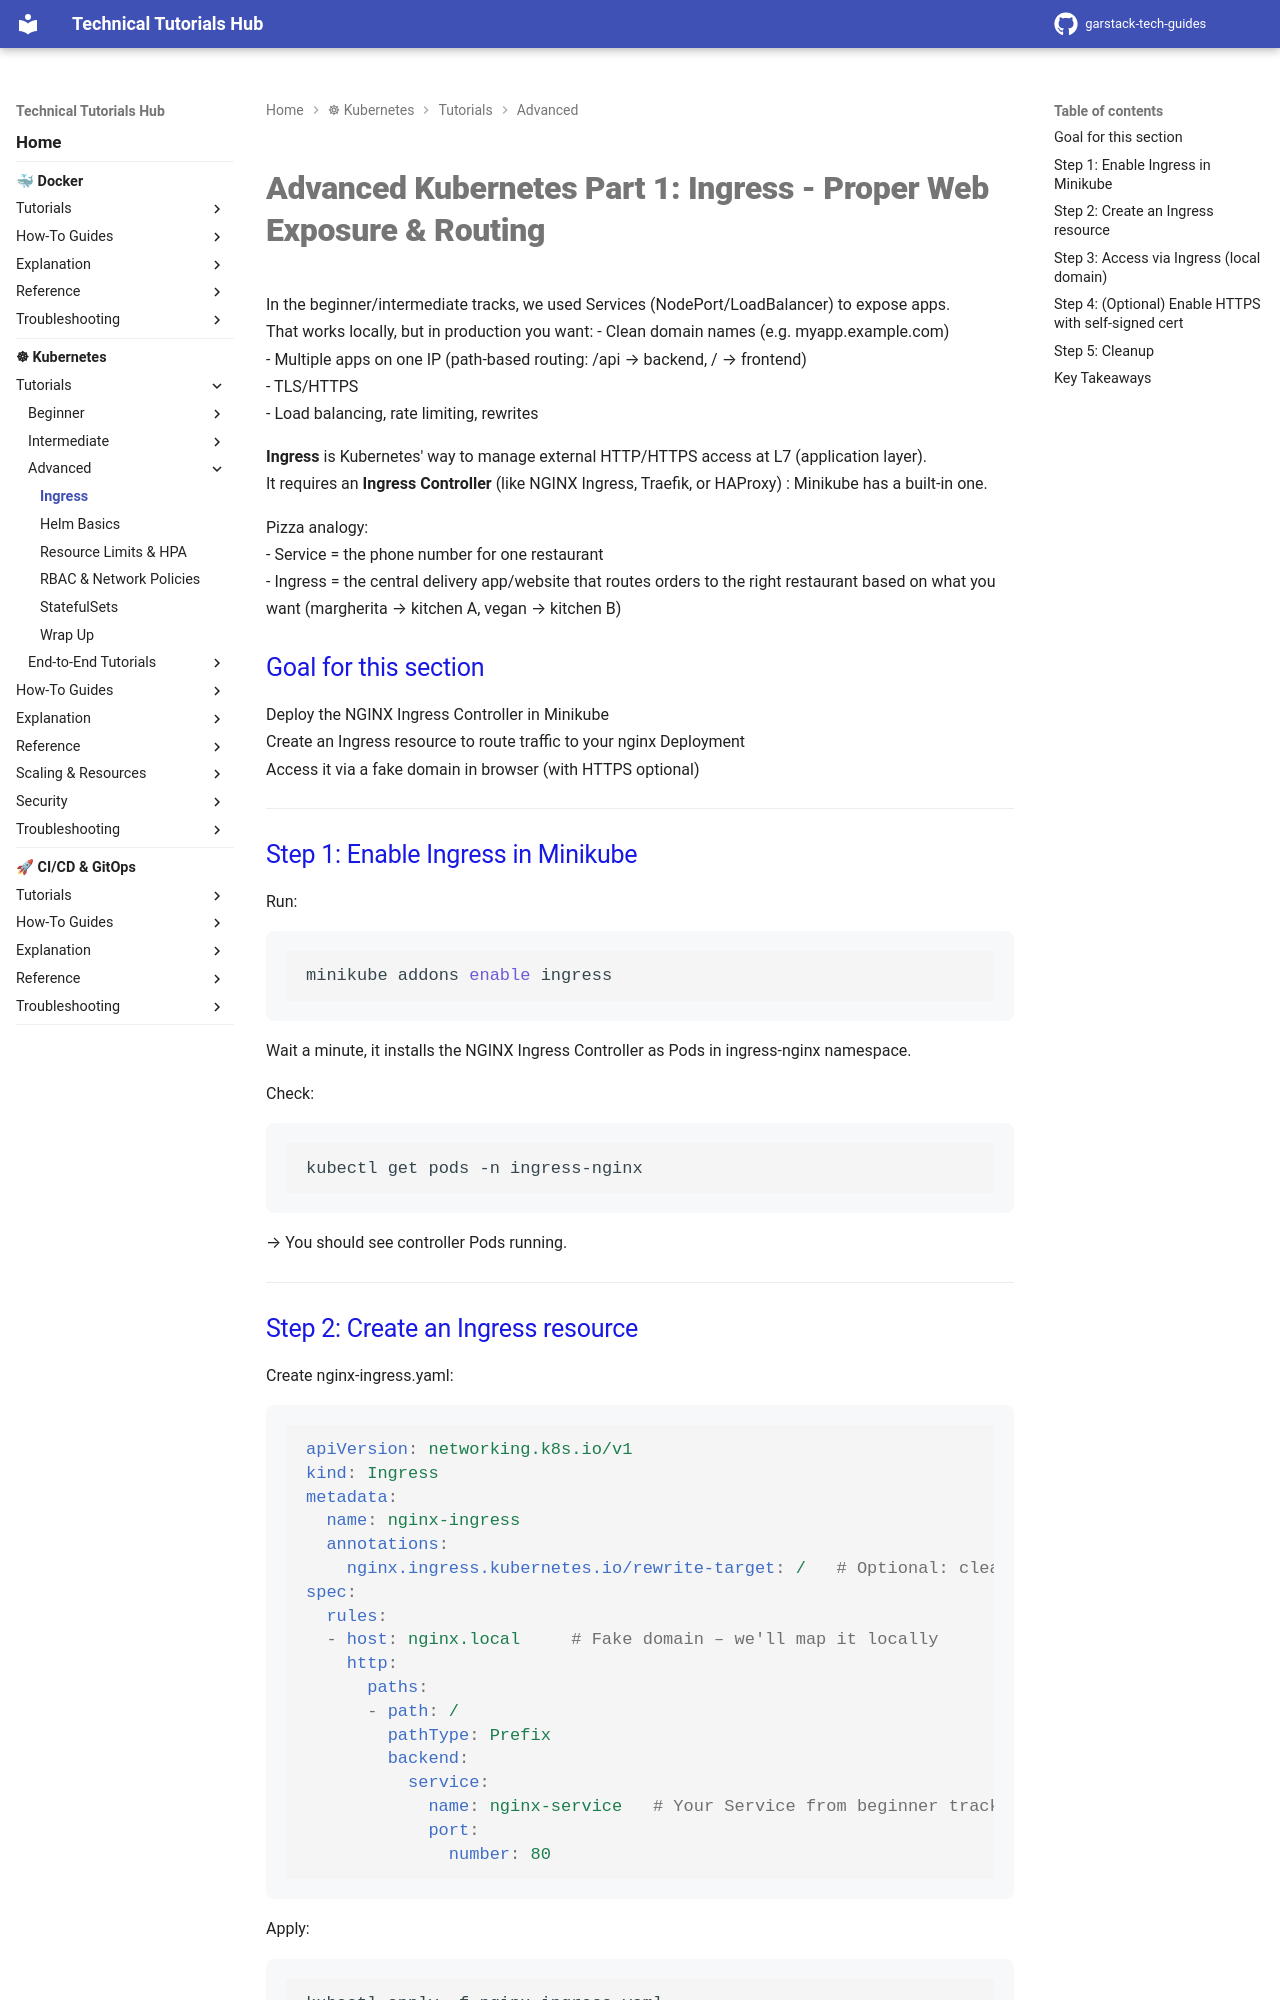

repository: garstack1/gstack-tech-guides · page: kubernetes/tutorials/advanced/ingress/index.html · generator: mkdocs

# Advanced Kubernetes Part 1: Ingress - Proper Web Exposure & Routing

In the beginner/intermediate tracks, we used Services (NodePort/LoadBalancer) to expose apps.  
That works locally, but in production you want:
- Clean domain names (e.g. myapp.example.com)  
- Multiple apps on one IP (path-based routing: /api → backend, / → frontend)  
- TLS/HTTPS  
- Load balancing, rate limiting, rewrites

**Ingress** is Kubernetes' way to manage external HTTP/HTTPS access at L7 (application layer).  
It requires an **Ingress Controller** (like NGINX Ingress, Traefik, or HAProxy) : Minikube has a built-in one.

Pizza analogy:  
- Service = the phone number for one restaurant  
- Ingress = the central delivery app/website that routes orders to the right restaurant based on what you want (margherita → kitchen A, vegan → kitchen B)

## Goal for this section

Deploy the NGINX Ingress Controller in Minikube  
Create an Ingress resource to route traffic to your nginx Deployment  
Access it via a fake domain in browser (with HTTPS optional)

---



## Step 1: Enable Ingress in Minikube

Run:
```bash
minikube addons enable ingress
```
Wait a minute, it installs the NGINX Ingress Controller as Pods in ingress-nginx namespace.

Check:
```bash
kubectl get pods -n ingress-nginx
```

→ You should see controller Pods running.

---
